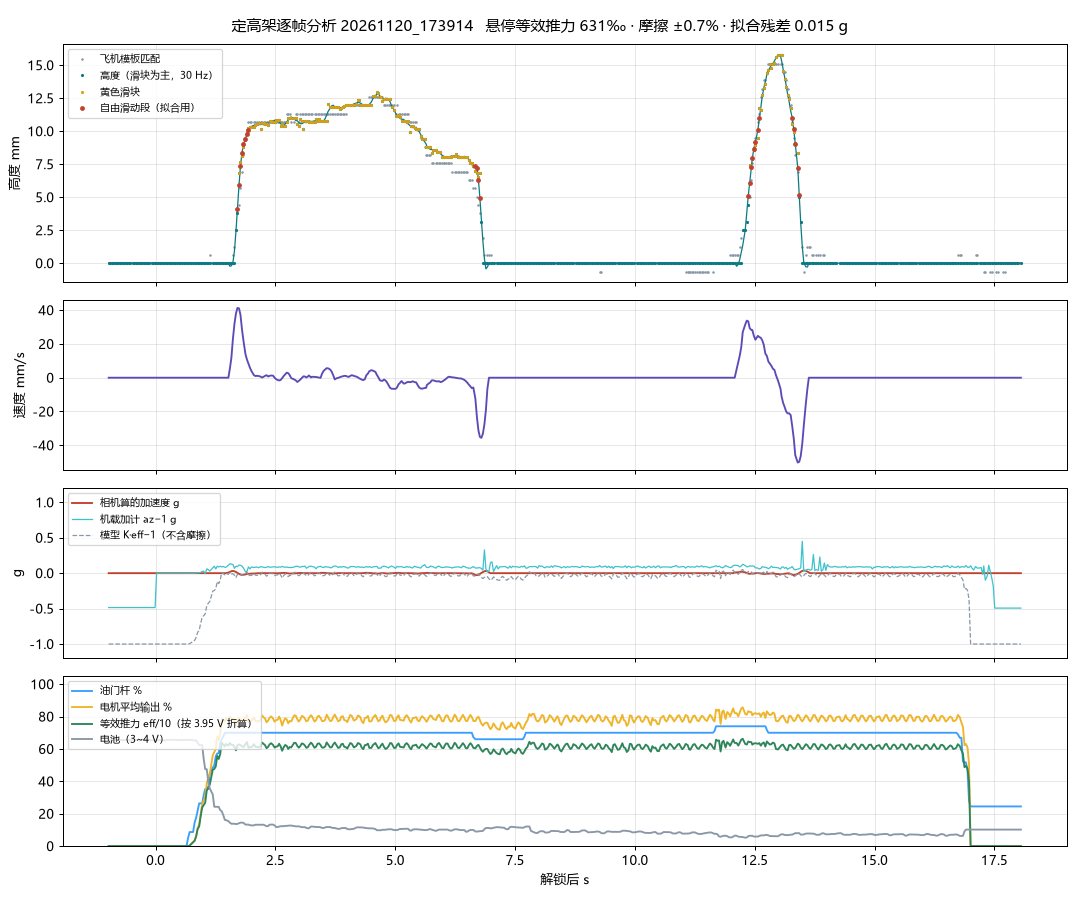

The data file committed next to this chart (first rows):
t, z_mm, z_f, v_mms, a_mms2, slider_mm, thr, out, vb, eff, az
-0.9800, 0.0000, 0.0000, 0.0000, 0.0000, nan, 0.0000, 0.0000, 3.655, 0.0000, 0.5148
-0.9490, 0.0000, 0.0000, 0.0000, 0.0000, nan, 0.0000, 0.0000, 3.655, 0.0000, 0.5148
-0.9170, 0.0000, 0.0000, 0.0000, 0.0000, nan, 0.0000, 0.0000, 3.655, 0.0000, 0.5148
-0.8860, 0.0000, 0.0000, 0.0000, 0.0000, nan, 0.0000, 0.0000, 3.655, 0.0000, 0.5148
-0.8540, 0.0000, 0.0000, 0.0000, 0.0000, nan, 0.0000, 0.0000, 3.655, 0.0000, 0.5148
-0.8110, 0.0000, 0.0000, 0.0000, 0.0000, nan, 0.0000, 0.0000, 3.655, 0.0000, 0.5148
-0.7800, 0.0000, 0.0000, 0.0000, 0.0000, nan, 0.0000, 0.0000, 3.655, 0.0000, 0.5148
-0.7490, 0.0000, 0.0000, 0.0000, 0.0000, nan, 0.0000, 0.0000, 3.655, 0.0000, 0.5148
-0.7180, 0.0000, 0.0000, 0.0000, 0.0000, nan, 0.0000, 0.0000, 3.655, 0.0000, 0.5148
-0.6860, 0.0000, 0.0000, 0.0000, 0.0000, nan, 0.0000, 0.0000, 3.655, 0.0000, 0.5148
-0.6540, 0.0000, 0.0000, 0.0000, 0.0000, nan, 0.0000, 0.0000, 3.655, 0.0000, 0.5148
-0.6210, 0.0000, 0.0000, 0.0000, 0.0000, nan, 0.0000, 0.0000, 3.655, 0.0000, 0.5148
-0.5910, 0.0000, 0.0000, 0.0000, 0.0000, nan, 0.0000, 0.0000, 3.655, 0.0000, 0.5148
-0.5560, 0.0000, 0.0000, 0.0000, 0.0000, nan, 0.0000, 0.0000, 3.655, 0.0000, 0.5148
-0.5320, 0.0000, 0.0000, 0.0000, 0.0000, nan, 0.0000, 0.0000, 3.655, 0.0000, 0.5148
-0.4800, 0.0000, 0.0000, 0.0000, 0.0000, nan, 0.0000, 0.0000, 3.655, 0.0000, 0.5148
-0.4480, 0.0000, 0.0000, 0.0000, 0.0000, nan, 0.0000, 0.0000, 3.655, 0.0000, 0.5148
-0.4060, 0.0000, 0.0000, 0.0000, 0.0000, nan, 0.0000, 0.0000, 3.655, 0.0000, 0.5148
-0.3860, 0.0000, 0.0000, 0.0000, 0.0000, nan, 0.0000, 0.0000, 3.655, 0.0000, 0.5148
-0.3420, 0.0000, 0.0000, 0.0000, 0.0000, nan, 0.0000, 0.0000, 3.655, 0.0000, 0.5148
-0.3100, 0.0000, 0.0000, 0.0000, 0.0000, nan, 0.0000, 0.0000, 3.655, 0.0000, 0.5148
-0.2780, 0.0000, 0.0000, 0.0000, 0.0000, nan, 0.0000, 0.0000, 3.655, 0.0000, 0.5148
-0.2470, 0.0000, 0.0000, 0.0000, 0.0000, nan, 0.0000, 0.0000, 3.655, 0.0000, 0.5148
-0.2140, 0.0000, 0.0000, 0.0000, 0.0000, nan, 0.0000, 0.0000, 3.655, 0.0000, 0.5148
-0.1830, 0.0000, 0.0000, 0.0000, 0.0000, nan, 0.0000, 0.0000, 3.655, 0.0000, 0.5148
-0.1510, 0.0000, 0.0000, 0.0000, 0.0000, nan, 0.0000, 0.0000, 3.655, 0.0000, 0.5148
-0.1290, 0.0000, 0.0000, 0.0000, 0.0000, nan, 0.0000, 0.0000, 3.655, 0.0000, 0.5148
-0.0770, 0.0000, 0.0000, 0.0000, 0.0000, nan, 0.0000, 0.0000, 3.655, 0.0000, 0.5148
-0.0450, 0.0000, 0.0000, 0.0000, 0.0000, nan, 0.0000, 0.0000, 3.655, 0.0000, 0.5148
-0.0120, 0.0000, 0.0000, 0.0000, 0.0000, nan, 0.0000, 0.0000, 3.655, 0.0000, 0.5148
0.0190, 0.0000, 0.0000, 0.0000, 0.0000, nan, 0.0000, 0.0000, 3.655, 0.0000, 0.9996
0.0510, 0.0000, 0.0000, 0.0000, 0.0000, nan, 0.0000, 0.0000, 3.655, 0.0000, 1
0.0830, 0.0000, 0.0000, 0.0000, 0.0000, nan, 0.0000, 0.0000, 3.655, 0.0000, 0.9990
0.1150, 0.0000, 0.0000, 0.0000, 0.0000, nan, 0.0000, 0.0000, 3.655, 0.0000, 0.9997
0.1460, 0.0000, 0.0000, 0.0000, 0.0000, nan, 0.0000, 0.0000, 3.652, 0.0000, 1
0.1770, 0.0000, 0.0000, 0.0000, 0.0000, nan, 0.0000, 0.0000, 3.652, 0.0000, 1.001
0.2080, 0.0000, 0.0000, 0.0000, 0.0000, nan, 0.0000, 0.0000, 3.653, 0.0000, 0.9991
0.2390, 0.0000, 0.0000, 0.0000, 0.0000, nan, 0.0000, 0.0000, 3.656, 0.0000, 0.9995
0.2700, 0.0000, 0.0000, 0.0000, 0.0000, nan, 0.0000, 0.0000, 3.656, 0.0000, 0.9998
0.3020, 0.0000, 0.0000, 0.0000, 0.0000, nan, 0.0000, 0.0000, 3.656, 0.0000, 1
0.3440, 0.0000, 0.0000, 0.0000, 0.0000, nan, 0.0000, 0.0000, 3.656, 0.0000, 0.9998
0.3860, 0.0000, 0.0000, 0.0000, 0.0000, nan, 0.0000, 0.0000, 3.656, 0.0000, 1.001
0.4080, 0.0000, 0.0000, 0.0000, 0.0000, nan, 0.0000, 0.0000, 3.656, 0.0000, 1
0.4490, 0.0000, 0.0000, 0.0000, 0.0000, nan, 0.0000, 0.0000, 3.656, 0.0000, 0.9989
0.4810, 0.0000, 0.0000, 0.0000, 0.0000, nan, 0.0000, 0.0000, 3.655, 0.0000, 1
0.5130, 0.0000, 0.0000, 0.0000, 0.0000, nan, 0.0000, 0.0000, 3.655, 0.0000, 1.001
0.5500, 0.0000, 0.0000, 0.0000, 0.0000, nan, 0.0000, 0.0000, 3.655, 0.0000, 0.9993
0.5810, 0.0000, 0.0000, 0.0000, 0.0000, nan, 0.0000, 0.0000, 3.656, 0.0000, 0.9998
0.6120, 0.0000, 0.0000, 0.0000, 0.0000, nan, 0.0000, 0.0000, 3.656, 0.0000, 0.9999
0.6440, 0.0000, 0.0000, 0.0000, 0.0000, nan, 0.1500, 0.0000, 3.656, 0.0000, 0.9998
0.6750, 0.0000, 0.0000, 0.0000, 0.0000, nan, 4.8, 0.0000, 3.656, 0.0000, 0.9992
0.7080, 0.0000, 0.0000, 0.0000, 0.0000, nan, 8.7, 3.025, 3.656, 2.8, 0.9992
0.7390, 0.0000, 0.0000, 0.0000, 0.0000, nan, 8.7, 12.37, 3.655, 11.44, 0.9993
0.7810, 0.0000, 0.0000, 0.0000, 0.0000, nan, 8.7, 25.23, 3.653, 23.33, 0.9991
0.8130, 0.0000, 0.0000, 0.0000, 0.0000, nan, 14.48, 35.55, 3.653, 32.88, 0.9988
0.8450, 0.0000, 0.0000, 0.0000, 0.0000, nan, 17.6, 64.6, 3.653, 59.74, 1.001
0.8760, 0.0000, 0.0000, 0.0000, 0.0000, nan, 22.07, 113.1, 3.638, 104.2, 1.006
0.9080, 0.0000, 0.0000, 0.0000, 0.0000, nan, 26.4, 133.1, 3.624, 122.1, 1.005
0.9390, 0.0000, 0.0000, 0.0000, 0.0000, nan, 26.4, 200.8, 3.624, 184.2, 1.012
0.9710, 0.0000, 0.0000, 0.0000, 0.0000, nan, 26.4, 260.2, 3.624, 238.7, 1.022
... 513 more rows
